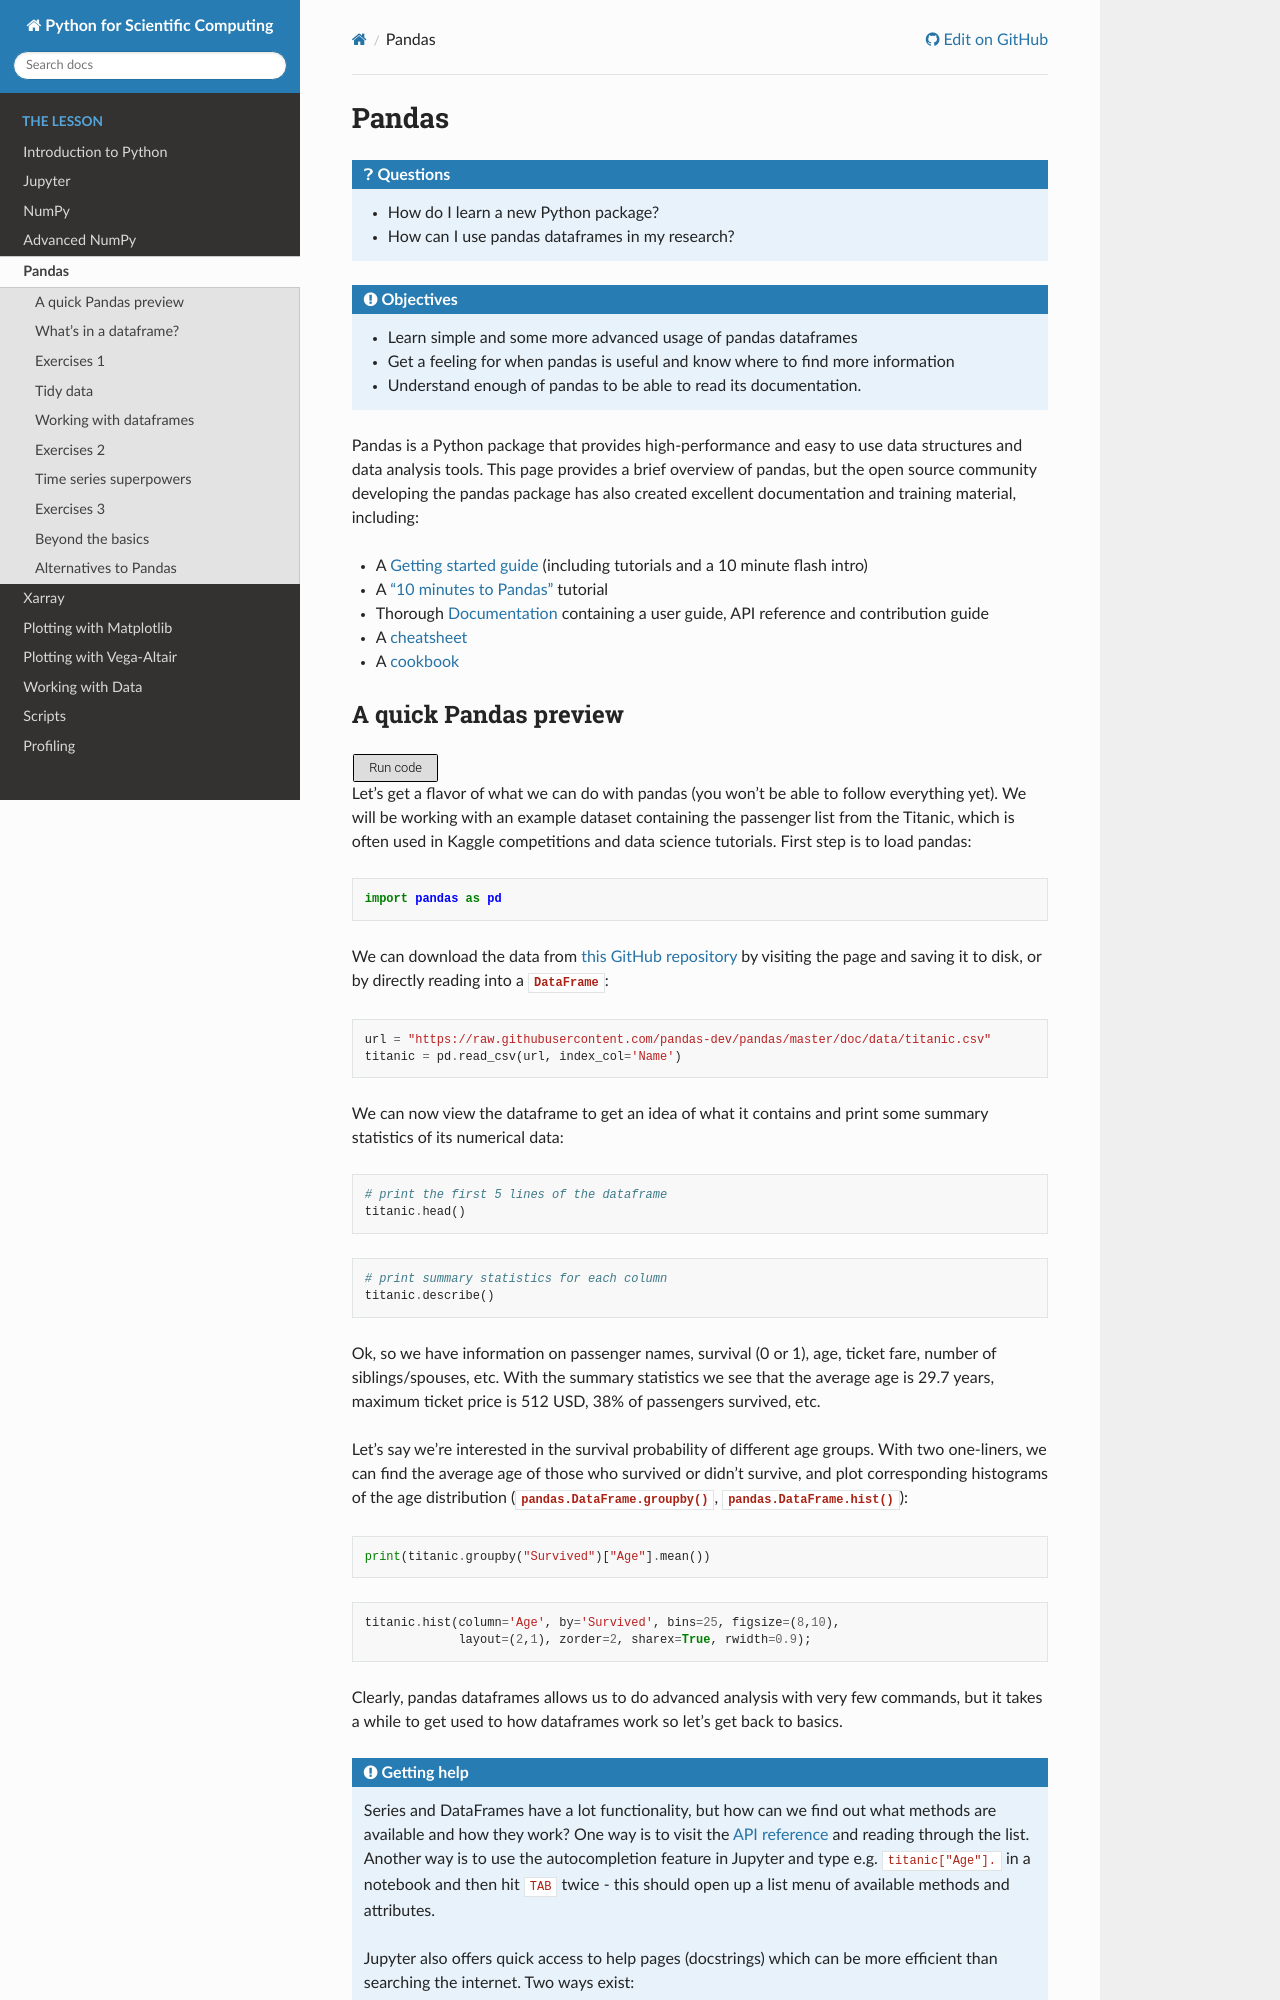

repository: AaltoSciComp/python-for-scicomp · page: pandas/index.html · generator: sphinx

.. _pandas:

Pandas
======

.. questions::

   - How do I learn a new Python package?
   - How can I use pandas dataframes in my research?

.. objectives::

   - Learn simple and some more advanced usage of pandas dataframes
   - Get a feeling for when pandas is useful and know where to find more information
   - Understand enough of pandas to be able to read its documentation.

.. default-domain:: py


Pandas is a Python package that provides high-performance and easy to use
data structures and data analysis tools.
This page provides a brief overview of pandas, but the open source community
developing the pandas package has also created excellent documentation and training
material, including:

- A `Getting started guide <https://pandas.pydata.org/getting_started.html>`__
  (including tutorials and a 10 minute flash intro)
- A `"10 minutes to Pandas" <https://pandas.pydata.org/docs/user_guide/10min.html#min>`__
  tutorial
- Thorough `Documentation <https://pandas.pydata.org/docs/>`__ containing a user guide,
  API reference and contribution guide
- A `cheatsheet <https://pandas.pydata.org/Pandas_Cheat_Sheet.pdf>`__
- A `cookbook <https://pandas.pydata.org/docs/user_guide/cookbook.html#cookbook>`__
